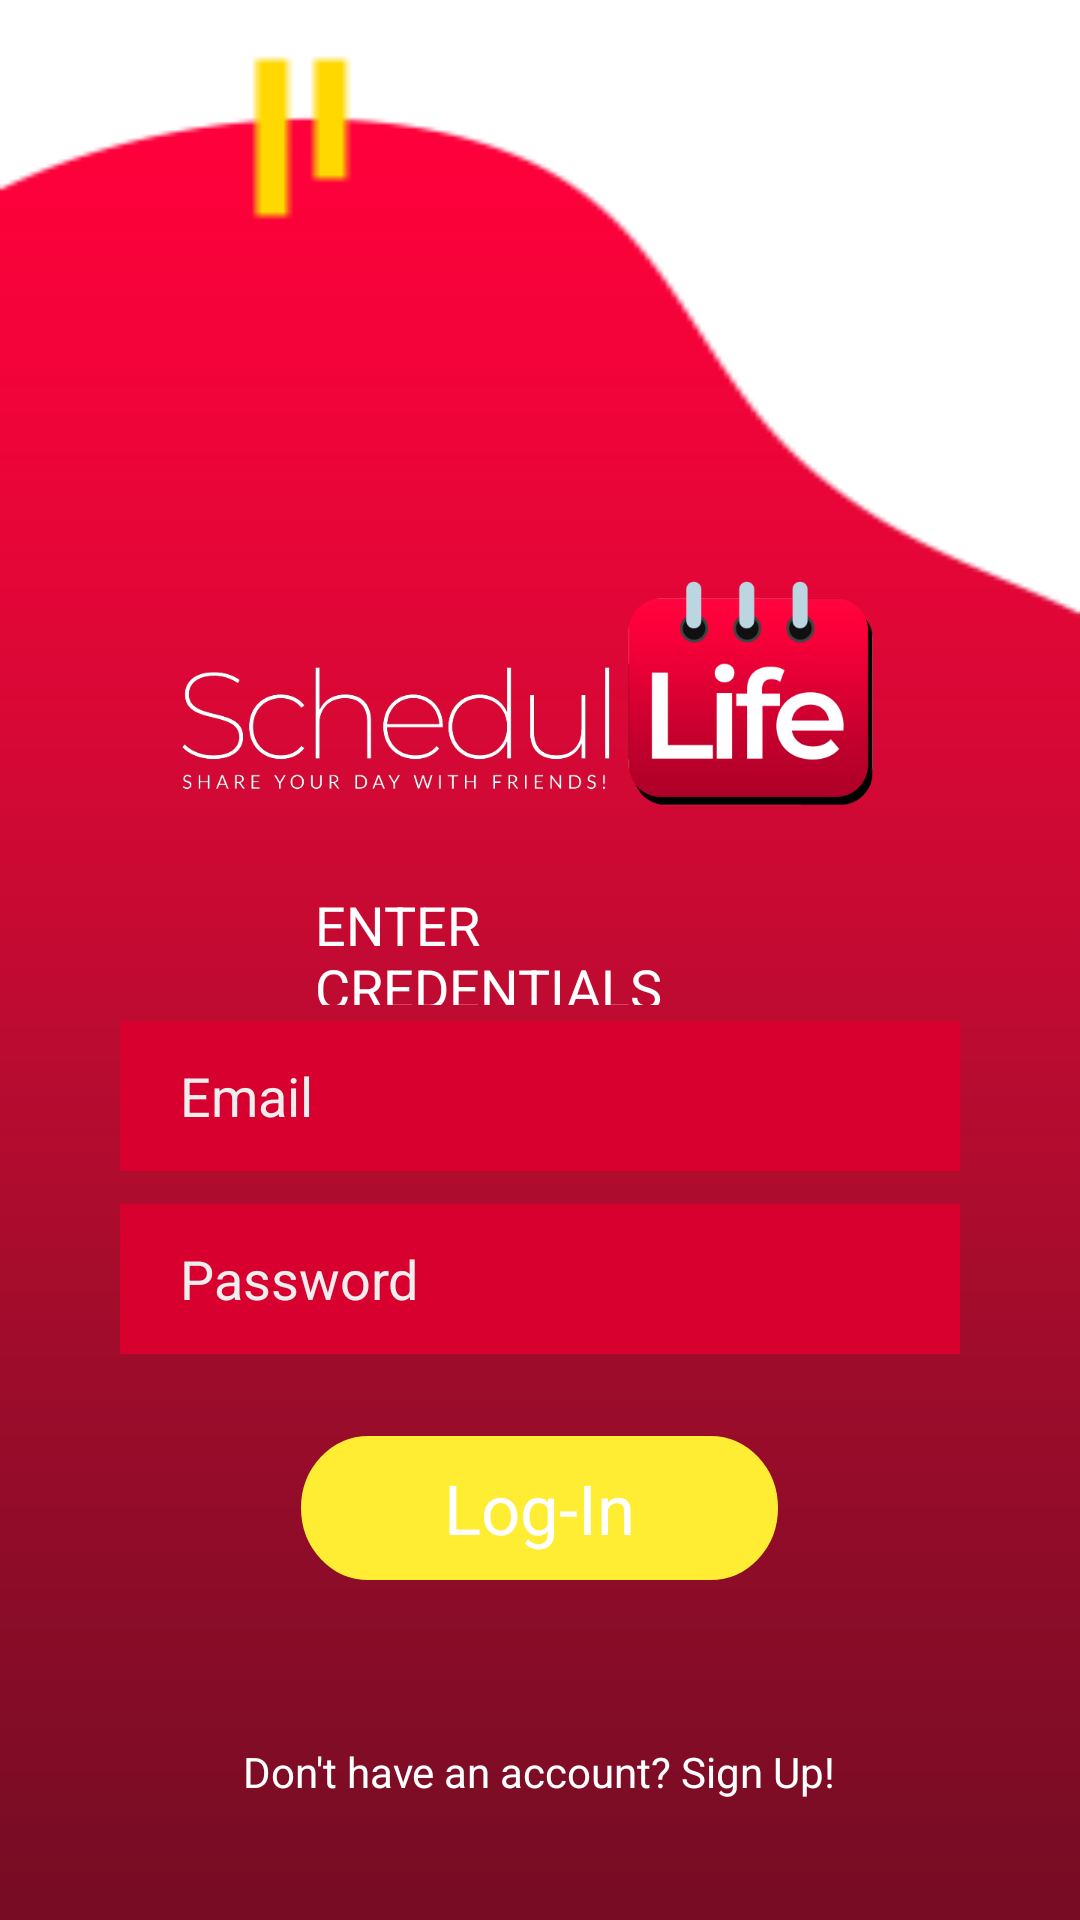

This screen was rendered from an Android layout file. Write that file and the resources it references.
<!-- AndroidManifest.xml: application theme Theme.Schedulife -->
<!-- res/layout/activity_sign_in.xml -->
<?xml version="1.0" encoding="utf-8"?>
<LinearLayout xmlns:android="http://schemas.android.com/apk/res/android"
    xmlns:app="http://schemas.android.com/apk/res-auto"
    xmlns:tools="http://schemas.android.com/tools"
    android:layout_width="match_parent"
    android:layout_height="match_parent"
    android:background="@drawable/loginbackground"
    android:orientation="vertical"
    android:weightSum="7"
    tools:context=".MainActivity">
    <LinearLayout
        android:layout_width="match_parent"
        android:layout_height="0dp"
        android:layout_weight="3">
        <RelativeLayout
            android:layout_width="match_parent"
            android:layout_height="match_parent">

            <LinearLayout
                android:layout_width="match_parent"
                android:layout_height="match_parent"
                android:gravity="center"
                android:orientation="horizontal">

                <ImageView
                    android:layout_width="match_parent"
                    android:layout_height="211dp"
                    android:layout_marginTop="100dp"
                    android:padding="45dp"
                    android:src="@drawable/schedullifelogo" />

                <LinearLayout
                    android:layout_width="match_parent"
                    android:layout_height="match_parent"
                    android:gravity="right|center">

                    <ImageView
                        android:layout_width="wrap_content"
                        android:layout_height="wrap_content"
                        android:src="@drawable/ic_ui_grad" />
                </LinearLayout>
            </LinearLayout>

        </RelativeLayout>
    </LinearLayout>
    <LinearLayout
        android:layout_width="match_parent"
        android:layout_height="0dp"
        android:weightSum="3"
        android:orientation="vertical"
        android:layout_weight="2">

        <LinearLayout
            android:layout_width="match_parent"
            android:layout_height="0dp"
            android:gravity="bottom"
            android:layout_weight="1">

            <TextView
                android:layout_width="wrap_content"
                android:layout_height="39dp"
                android:layout_marginHorizontal="85dp"
                android:fontFamily="arial"
                android:paddingHorizontal="20dp"
                android:text="ENTER CREDENTIALS"
                android:textColor="#ffffff"
                android:textSize="18sp" />
        </LinearLayout>
        <LinearLayout
            android:layout_width="match_parent"
            android:layout_height="0dp"
            android:gravity="center"
            android:layout_weight="1">

            <EditText
                android:id="@+id/emaillogin"
                android:layout_width="match_parent"
                android:layout_height="50dp"
                android:layout_marginLeft="40dp"
                android:layout_marginRight="40dp"
                android:background="#d8002e"
                android:fontFamily="arial"
                android:hint="Email"
                android:inputType="textEmailAddress"
                android:paddingLeft="20dp"
                android:textColorHint="#EEEEEE" />
        </LinearLayout>
        <LinearLayout
            android:layout_width="match_parent"
            android:layout_height="0dp"
            android:gravity="center"
            android:layout_weight="1">

            <EditText
                android:id="@+id/passwordlogin"
                android:layout_width="match_parent"
                android:layout_height="50dp"
                android:layout_marginLeft="40dp"
                android:layout_marginRight="40dp"
                android:background="#d8002e"
                android:fontFamily="arial"
                android:hint="Password"
                android:inputType="textPassword"
                android:paddingLeft="20dp"
                android:textColorHint="#EEEEEE" />
        </LinearLayout>
    </LinearLayout>
    <LinearLayout
        android:layout_width="match_parent"
        android:layout_height="0dp"
        android:gravity="center"
        android:layout_weight="1">

        <Button
            android:id="@+id/login"
            android:layout_width="wrap_content"
            android:layout_height="wrap_content"
            android:background="@drawable/ic_rectangle_grad"
            android:fontFamily="arial"
            android:text="Log-In"
            android:textAllCaps="false"
            android:textColor="#ffffff"
            android:textSize="23sp" />
    </LinearLayout>
    <LinearLayout
        android:layout_width="match_parent"
        android:layout_height="0dp"
        android:gravity="center|bottom"
        android:layout_weight="1">
        <TextView
            android:id="@+id/signuplogin"
            android:layout_width="wrap_content"
            android:layout_height="wrap_content"
            android:text="Don't have an account? Sign Up!"
            android:textColor="#ffffff"
            android:layout_marginBottom="20dp"
            android:textSize="14sp"
            android:fontFamily="arial"
            />
    </LinearLayout>
</LinearLayout>
<!-- resources referenced by this layout -->
<resources>
  <!-- drawable ic_rectangle_grad (drawable) -->
  <vector xmlns:android="http://schemas.android.com/apk/res/android"
      xmlns:aapt="http://schemas.android.com/aapt"
      android:width="159dp"
      android:height="45dp"
      android:viewportWidth="159"
      android:viewportHeight="45">
      <path
          android:pathData="M22.5,2.5L136.5,2.5A20,20 0,0 1,156.5 22.5L156.5,22.5A20,20 0,0 1,136.5 42.5L22.5,42.5A20,20 0,0 1,2.5 22.5L2.5,22.5A20,20 0,0 1,22.5 2.5z"
          android:strokeWidth="5"
          android:fillColor="#FFED33">
          <aapt:attr name="android:strokeColor">
              <gradient
                  android:startY="3.04746E-6"
                  android:startX="5"
                  android:endY="45"
                  android:endX="153"
                  android:type="linear">
                  <item android:offset="0" android:color="#FFED33"/>
                  <item android:offset="0.536458" android:color="#FFED33"/>
                  <item android:offset="1" android:color="#FFED33"/>
              </gradient>
          </aapt:attr>
      </path>
  </vector>
  <!-- drawable loginbackground: png bitmap (drawable, 3832 bytes) -->
  <!-- drawable schedullifelogo: png bitmap (drawable, 50984 bytes) -->
  <style name="Theme.Schedulife" parent="Theme.MaterialComponents.DayNight.DarkActionBar">
          
          <item name="colorPrimary">@color/purple_500</item>
          <item name="colorPrimaryVariant">@color/purple_700</item>
          <item name="colorOnPrimary">@color/white</item>
          
          <item name="colorSecondary">@color/teal_200</item>
          <item name="colorSecondaryVariant">@color/teal_700</item>
          <item name="colorOnSecondary">@color/black</item>
          
          <item name="android:statusBarColor" tools:targetApi="l">?attr/colorPrimaryVariant</item>
          
      </style>
  <!-- not gathered from this repository: default colours our renderer supplied (Android Studio template values) -->
  <color name="purple_500">#FF6200EE</color>
  <color name="purple_700">#FF3700B3</color>
  <color name="teal_200">#FF03DAC5</color>
  <color name="teal_700">#FF018786</color>
  <color name="black">#FF000000</color>
  <color name="white">#FFFFFFFF</color>
</resources>
